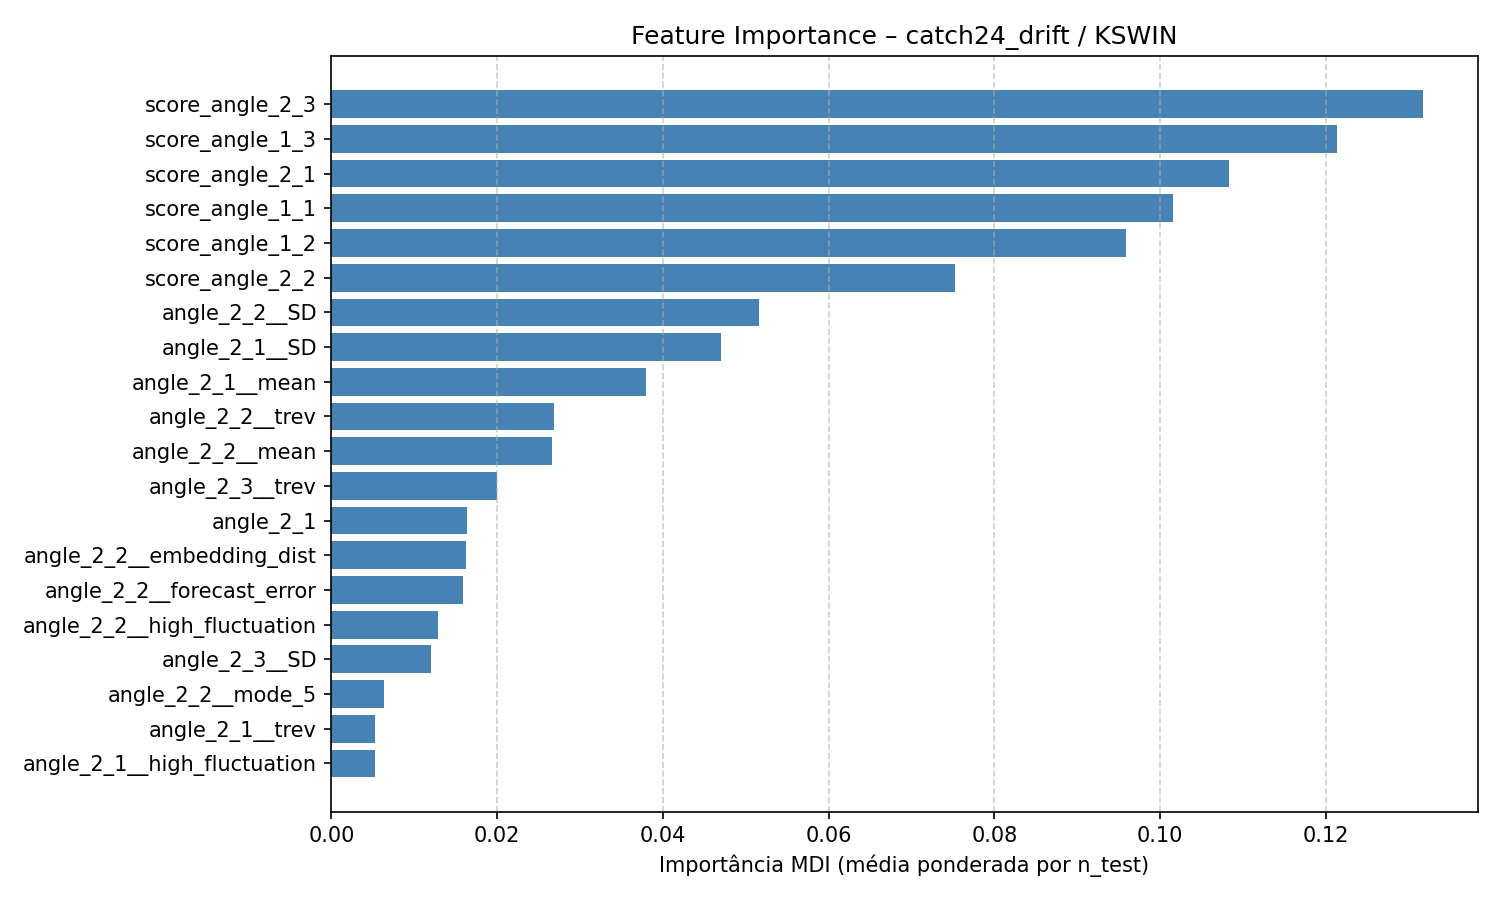

The data file committed next to this chart (first rows):
feature, feature_importance_mdi
score_angle_2_3, 0.1317
score_angle_1_3, 0.1214
score_angle_2_1, 0.1083
score_angle_1_1, 0.1015
score_angle_1_2, 0.09589
score_angle_2_2, 0.07525
angle_2_2__SD, 0.05165
angle_2_1__SD, 0.047
angle_2_1__mean, 0.03797
angle_2_2__trev, 0.0269
angle_2_2__mean, 0.02663
angle_2_3__trev, 0.02004
angle_2_1, 0.01632
angle_2_2__embedding_dist, 0.01619
angle_2_2__forecast_error, 0.01585
angle_2_2__high_fluctuation, 0.01286
angle_2_3__SD, 0.01201
angle_2_2__mode_5, 0.006371
angle_2_1__trev, 0.005285
angle_2_1__high_fluctuation, 0.005218
angle_2_2__mode_10, 0.004221
angle_2_2, 0.00405
angle_2_2__acf_timescale, 0.002958
angle_2_1__entropy_pairs, 0.002631
angle_2_2__stretch_decreasing, 0.00246
angle_2_1__embedding_dist, 0.002432
angle_2_3__embedding_dist, 0.002194
angle_1_3__mean, 0.002157
angle_1_3__trev, 0.002126
angle_2_1__stretch_high, 0.001922
angle_2_2__ami_timescale, 0.001883
angle_2_3__stretch_high, 0.001773
angle_2_3__mean, 0.001766
angle_2_1__forecast_error, 0.001693
angle_1_2__mean, 0.001539
angle_1_3__SD, 0.001376
angle_1_3__embedding_dist, 0.001357
angle_1_3__mode_10, 0.001351
angle_2_2__whiten_timescale, 0.001205
angle_2_1__stretch_decreasing, 0.001111
angle_2_2__entropy_pairs, 0.001097
angle_2_2__outlier_timing_neg, 0.0008077
angle_2_1__periodicity, 0.0007742
angle_2_3__stretch_decreasing, 0.0007679
angle_1_3__high_fluctuation, 0.0007413
angle_2_3__mode_10, 0.0006861
angle_2_1__mode_5, 0.0006163
angle_2_2__centroid_freq, 0.0005989
angle_2_2__stretch_high, 0.0005825
angle_1_1__mean, 0.0005771
angle_2_2__ami2, 0.0005654
angle_1_2__SD, 0.0005445
angle_1_1__embedding_dist, 0.0004878
angle_1_2__stretch_decreasing, 0.0004752
angle_1_1__mode_5, 0.0004606
angle_1_3__mode_5, 0.0004591
angle_1_1__ami2, 0.0004571
angle_1_3__stretch_high, 0.0004108
angle_2_1__outlier_timing_pos, 0.0004078
angle_2_2__outlier_timing_pos, 0.0004074
... 96 more rows
